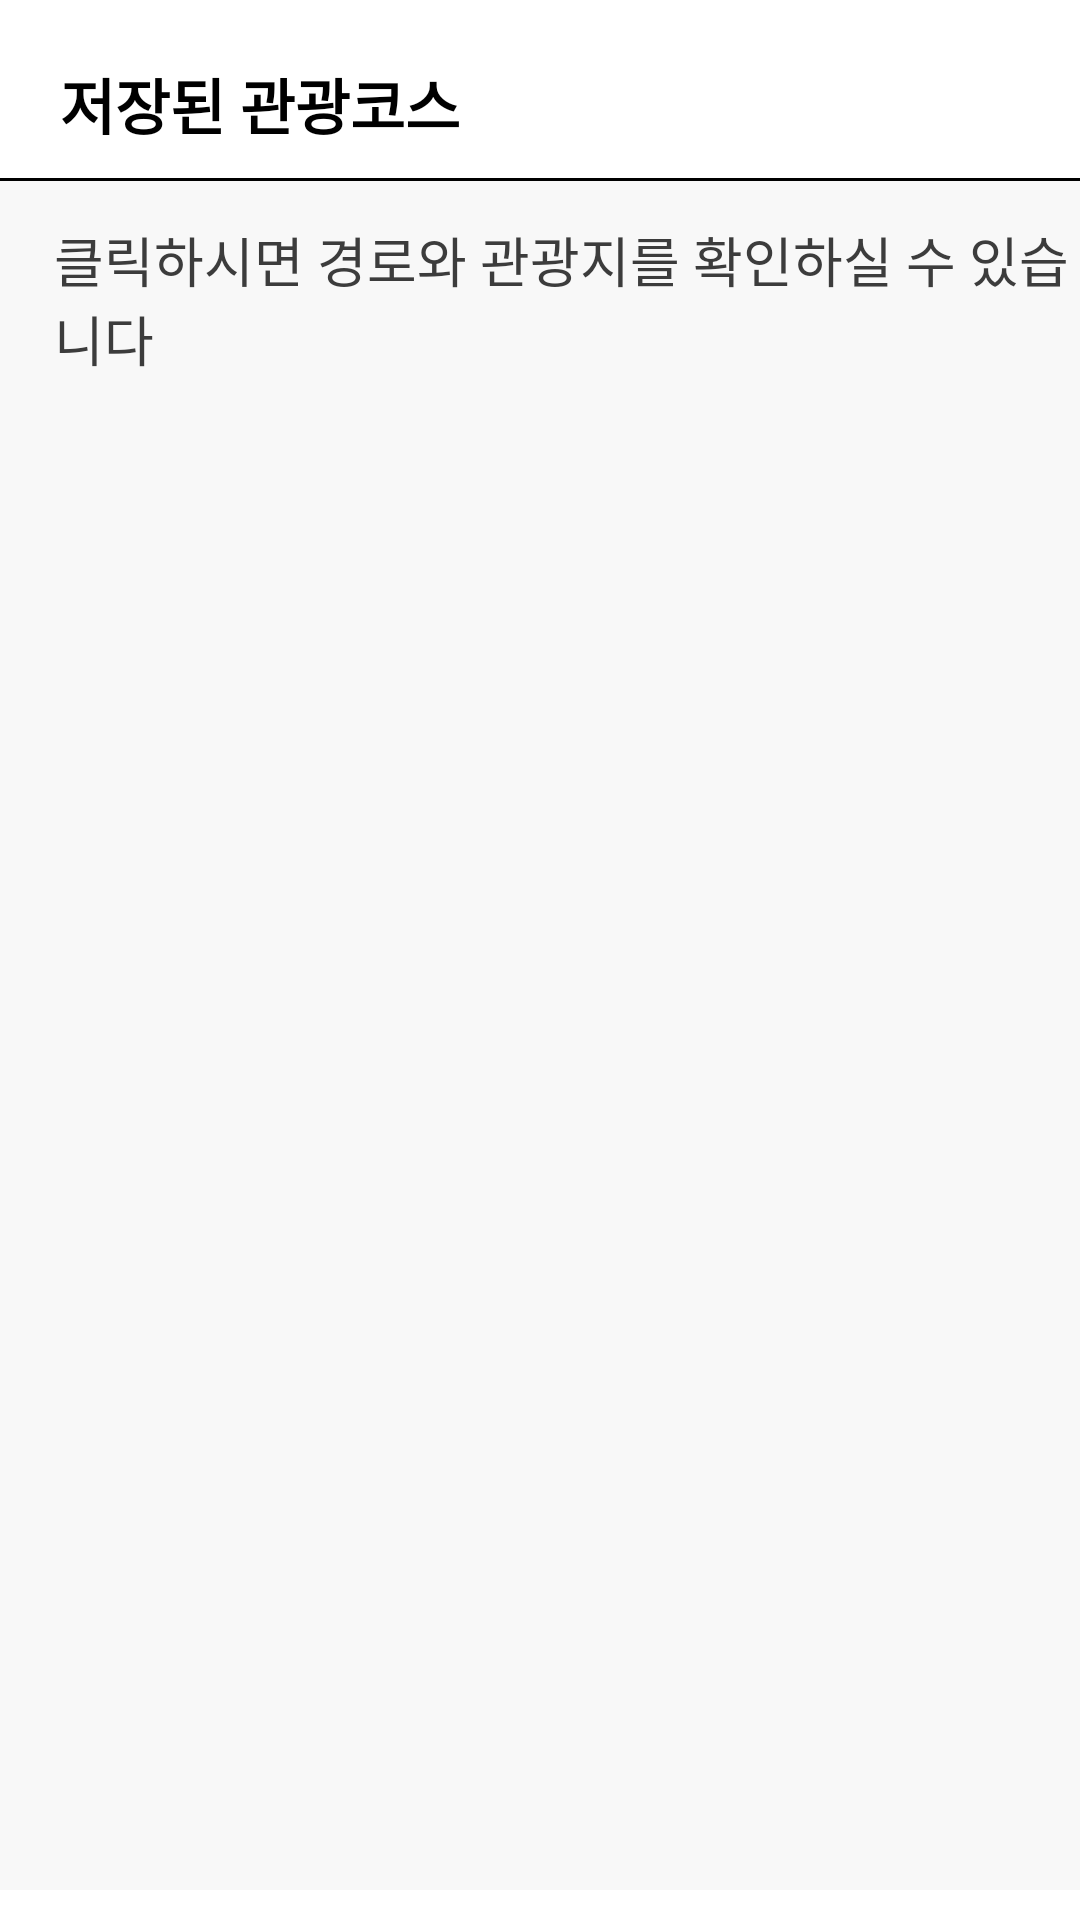

Android layout source for this screen:
<!-- AndroidManifest.xml: application theme AppTheme -->
<!-- res/layout/newmain2_f.xml -->
<?xml version="1.0" encoding="utf-8"?>
<androidx.constraintlayout.widget.ConstraintLayout xmlns:android="http://schemas.android.com/apk/res/android"
    xmlns:app="http://schemas.android.com/apk/res-auto"
    xmlns:tools="http://schemas.android.com/tools"
    android:layout_width="match_parent"
    android:background="@color/white"
    android:layout_height="match_parent">


    <LinearLayout
        android:layout_width="match_parent"
        android:background="#F8F8F8"
        android:layout_height="match_parent"
        android:orientation="vertical"
        android:layout_marginBottom="10dp"
        tools:layout_editor_absoluteX="0dp"
        tools:layout_editor_absoluteY="0dp">

        <RelativeLayout
            android:background="@color/white"
            android:layout_width="match_parent"
            android:layout_height="wrap_content"
            android:layout_gravity="center"
            android:orientation="horizontal"
            tools:ignore="MissingConstraints"/>

        <LinearLayout
            android:layout_width="match_parent"
            android:layout_height="wrap_content"
            android:background="@color/white"
            android:orientation="horizontal">

            <TextView
                android:id="@+id/text_theme"
                android:layout_width="match_parent"
                android:layout_height="wrap_content"
                android:layout_marginLeft="20dp"
                android:layout_marginTop="20dp"
                android:layout_marginBottom="10dp"
                android:text="저장된 관광코스"
                android:textColor="#000000"
                android:textSize="20dp"
                android:textStyle="bold"
                app:layout_constraintHorizontal_bias="0" />
        </LinearLayout>

        <View
            android:layout_width="match_parent"
            android:layout_height="1dp"
            android:background="@color/black" />

        <TextView
            android:id="@+id/root_place"
            android:layout_width="wrap_content"
            android:layout_height="wrap_content"
            android:layout_marginLeft="18dp"
            android:layout_marginTop="13dp"
            android:layout_marginBottom="8dp"
            android:text="클릭하시면 경로와 관광지를 확인하실 수 있습니다"
            android:textColor="#3C3C3C"
            android:textSize="18dp" />



        <ListView
            android:id="@+id/smart_root1"
            android:layout_width="match_parent"
            android:layout_height="wrap_content"
            android:layout_weight="1"
            android:layout_margin="10dp">


        </ListView>


    </LinearLayout>





</androidx.constraintlayout.widget.ConstraintLayout>
<!-- resources referenced by this layout -->
<resources>
  <color name="black">#FF000000</color>
  <color name="white">#FFFFFFFF</color>
  <style name="AppTheme" parent="Theme.AppCompat.Light.DarkActionBar">
          
          <item name="colorPrimary">@color/white</item>
          <item name="colorPrimaryDark">@color/black</item>
          <item name="colorAccent">@color/black</item>
  
          <item name="windowActionBar">false</item>
          <item name="windowNoTitle">true</item>
  
          <item name="toolbarNavigationButtonStyle">@style/AppTheme.Actionbar</item>
          <item name="android:actionOverflowButtonStyle">@style/AppTheme.OverFlow</item>
  
  
  
  
  
      </style>
  <style name="AppTheme.Actionbar" parent="Widget.AppCompat.Toolbar.Button.Navigation">
          <item name="android:tint">#5C5C5C</item>
      </style>
  <style name="AppTheme.OverFlow" parent="Widget.AppCompat.ActionButton.Overflow">
          <item name="android:tint">@color/black</item>
      </style>
</resources>
